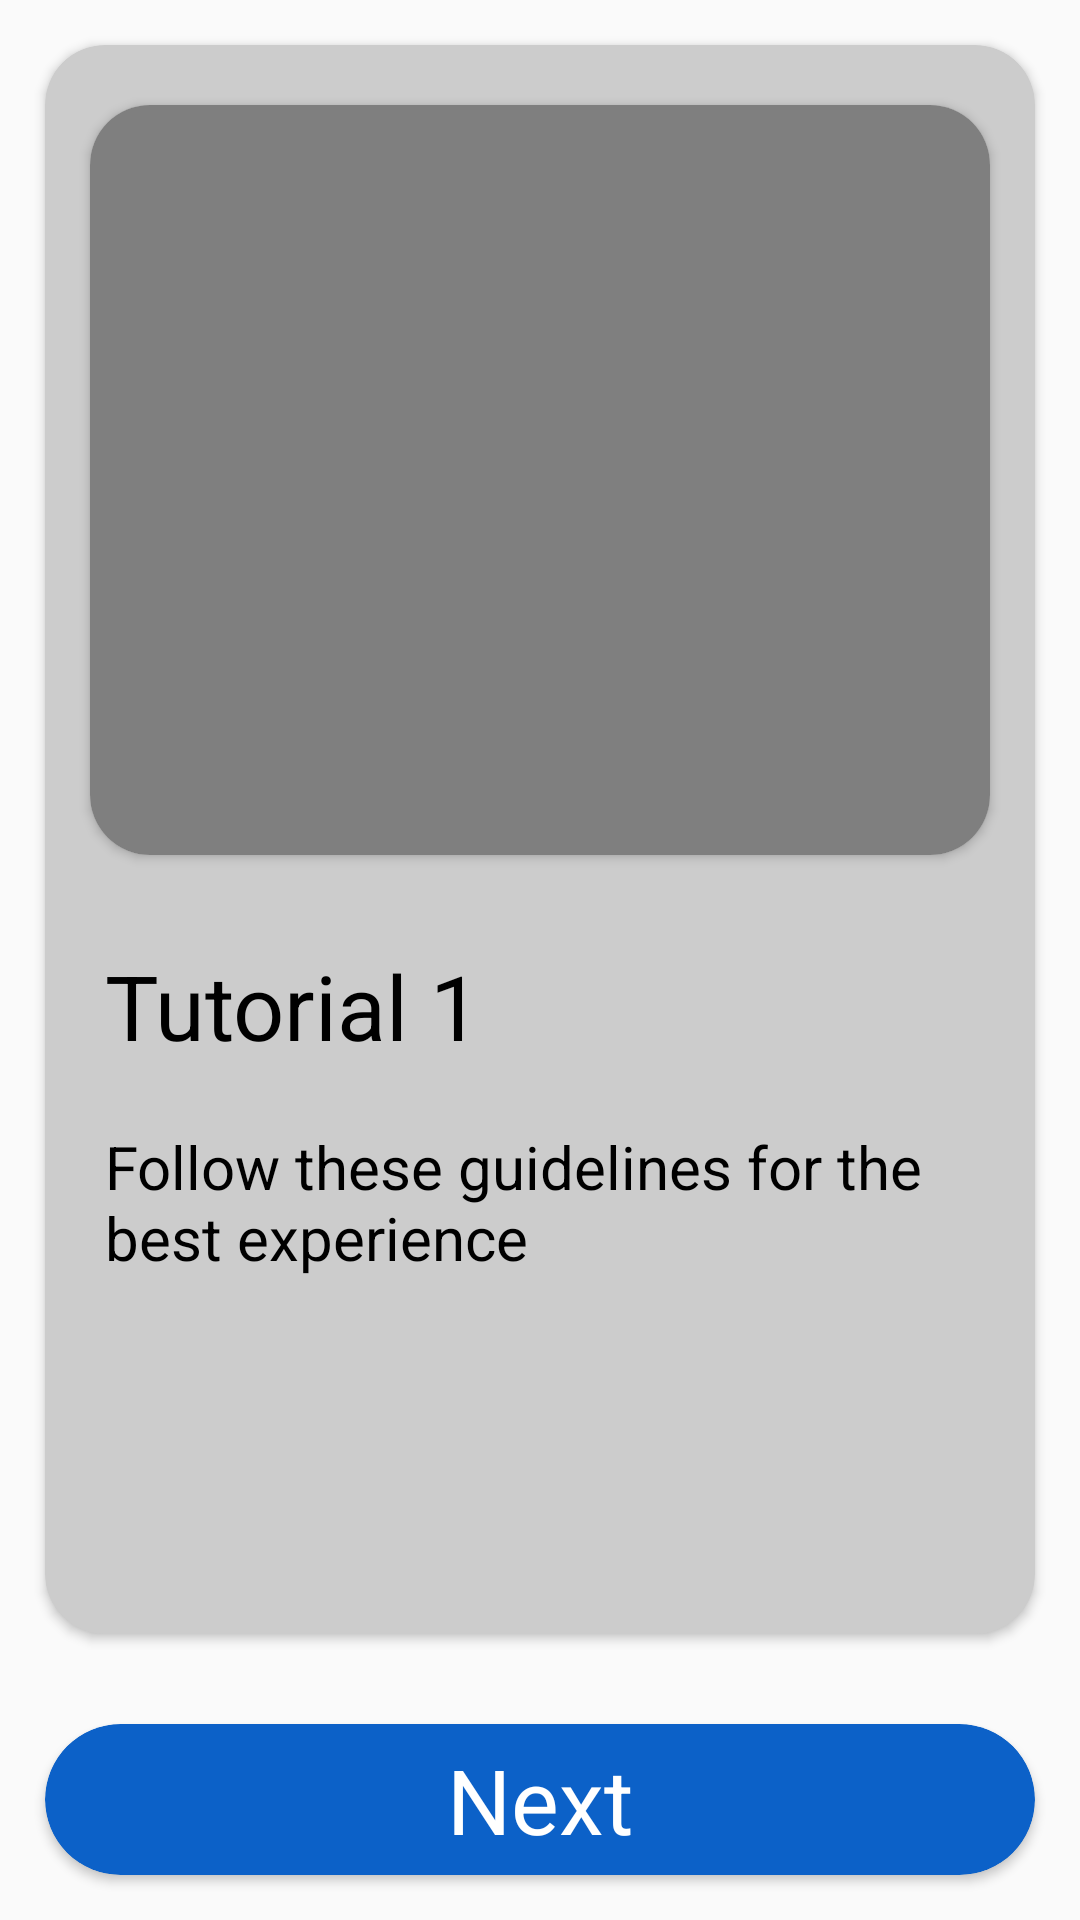

Here is an Android app screen rendered from its layout file. Give the layout XML and the strings, colors and styles it references.
<!-- AndroidManifest.xml: activity theme Theme.AppCompat.Light.NoActionBar -->
<!-- res/layout/activity_tutorial.xml -->
<?xml version="1.0" encoding="utf-8"?>
<RelativeLayout xmlns:android="http://schemas.android.com/apk/res/android"
    xmlns:app="http://schemas.android.com/apk/res-auto"
    xmlns:tools="http://schemas.android.com/tools"
    android:layout_width="match_parent"
    android:layout_height="match_parent"
    tools:context=".TutorialActivity"
    android:id="@+id/relative_layout">

    <androidx.cardview.widget.CardView
        android:layout_width="match_parent"
        android:layout_height="wrap_content"
        android:id="@+id/next"
        android:layout_alignParentBottom="true"
        android:layout_margin="15dp"
        app:cardCornerRadius="40dp"
        app:cardBackgroundColor="#0C61C8">
        <RelativeLayout
            android:layout_width="match_parent"
            android:layout_height="wrap_content">
            <TextView
                android:layout_width="wrap_content"
                android:layout_height="wrap_content"
                android:layout_centerInParent="true"
                android:textSize="30sp"
                android:textColor="@android:color/white"
                android:text="Next"
                android:layout_margin="5dp"/>
        </RelativeLayout>
    </androidx.cardview.widget.CardView>

    <androidx.cardview.widget.CardView
        android:layout_width="match_parent"
        android:layout_height="match_parent"
        android:layout_above="@id/next"
        android:id="@+id/tutorial_description"
        android:layout_margin="15dp"
        app:cardCornerRadius="20dp"
        app:cardBackgroundColor="#CCCCCC">

        <RelativeLayout
            android:layout_width="match_parent"
            android:layout_height="match_parent">
            <androidx.cardview.widget.CardView
                android:layout_width="match_parent"
                android:layout_height="250dp"
                app:cardCornerRadius="20dp"
                android:layout_marginStart="15dp"
                android:layout_marginEnd="15dp"
                android:layout_marginBottom="10dp"
                android:layout_marginTop="20dp"
                android:id="@+id/video_card">
                <RelativeLayout
                    android:layout_width="match_parent"
                    android:layout_height="match_parent">
                    <VideoView
                        android:layout_width="fill_parent"
                        android:layout_height="fill_parent"
                        android:layout_alignParentStart="true"
                        android:layout_alignParentTop="true"
                        android:layout_alignParentEnd="true"
                        android:layout_alignParentBottom="true"
                        android:id="@+id/tutorial_video"/>
                </RelativeLayout>
            </androidx.cardview.widget.CardView>
            <TextView
                android:layout_width="match_parent"
                android:layout_height="wrap_content"
                android:textAlignment="textStart"
                android:textSize="30sp"
                android:layout_below="@id/video_card"
                android:layout_margin="20dp"
                android:textColor="@android:color/black"
                android:text="Tutorial 1"
                android:id="@+id/tutorial_title" />
            <ScrollView
                android:layout_width="match_parent"
                android:layout_height="match_parent"
                android:layout_below="@id/tutorial_title"
                android:layout_marginBottom="20dp"
                android:layout_marginStart="20dp"
                android:layout_marginEnd="20dp">
                <TextView
                    android:layout_width="match_parent"
                    android:layout_height="wrap_content"
                    android:id="@+id/tutorial_text"
                    android:textColor="@android:color/black"
                    android:textSize="20sp"
                    android:text="Follow these guidelines for the best experience"/>
            </ScrollView>
        </RelativeLayout>

    </androidx.cardview.widget.CardView>

</RelativeLayout>
<!-- resources referenced by this layout -->
<resources>

</resources>
